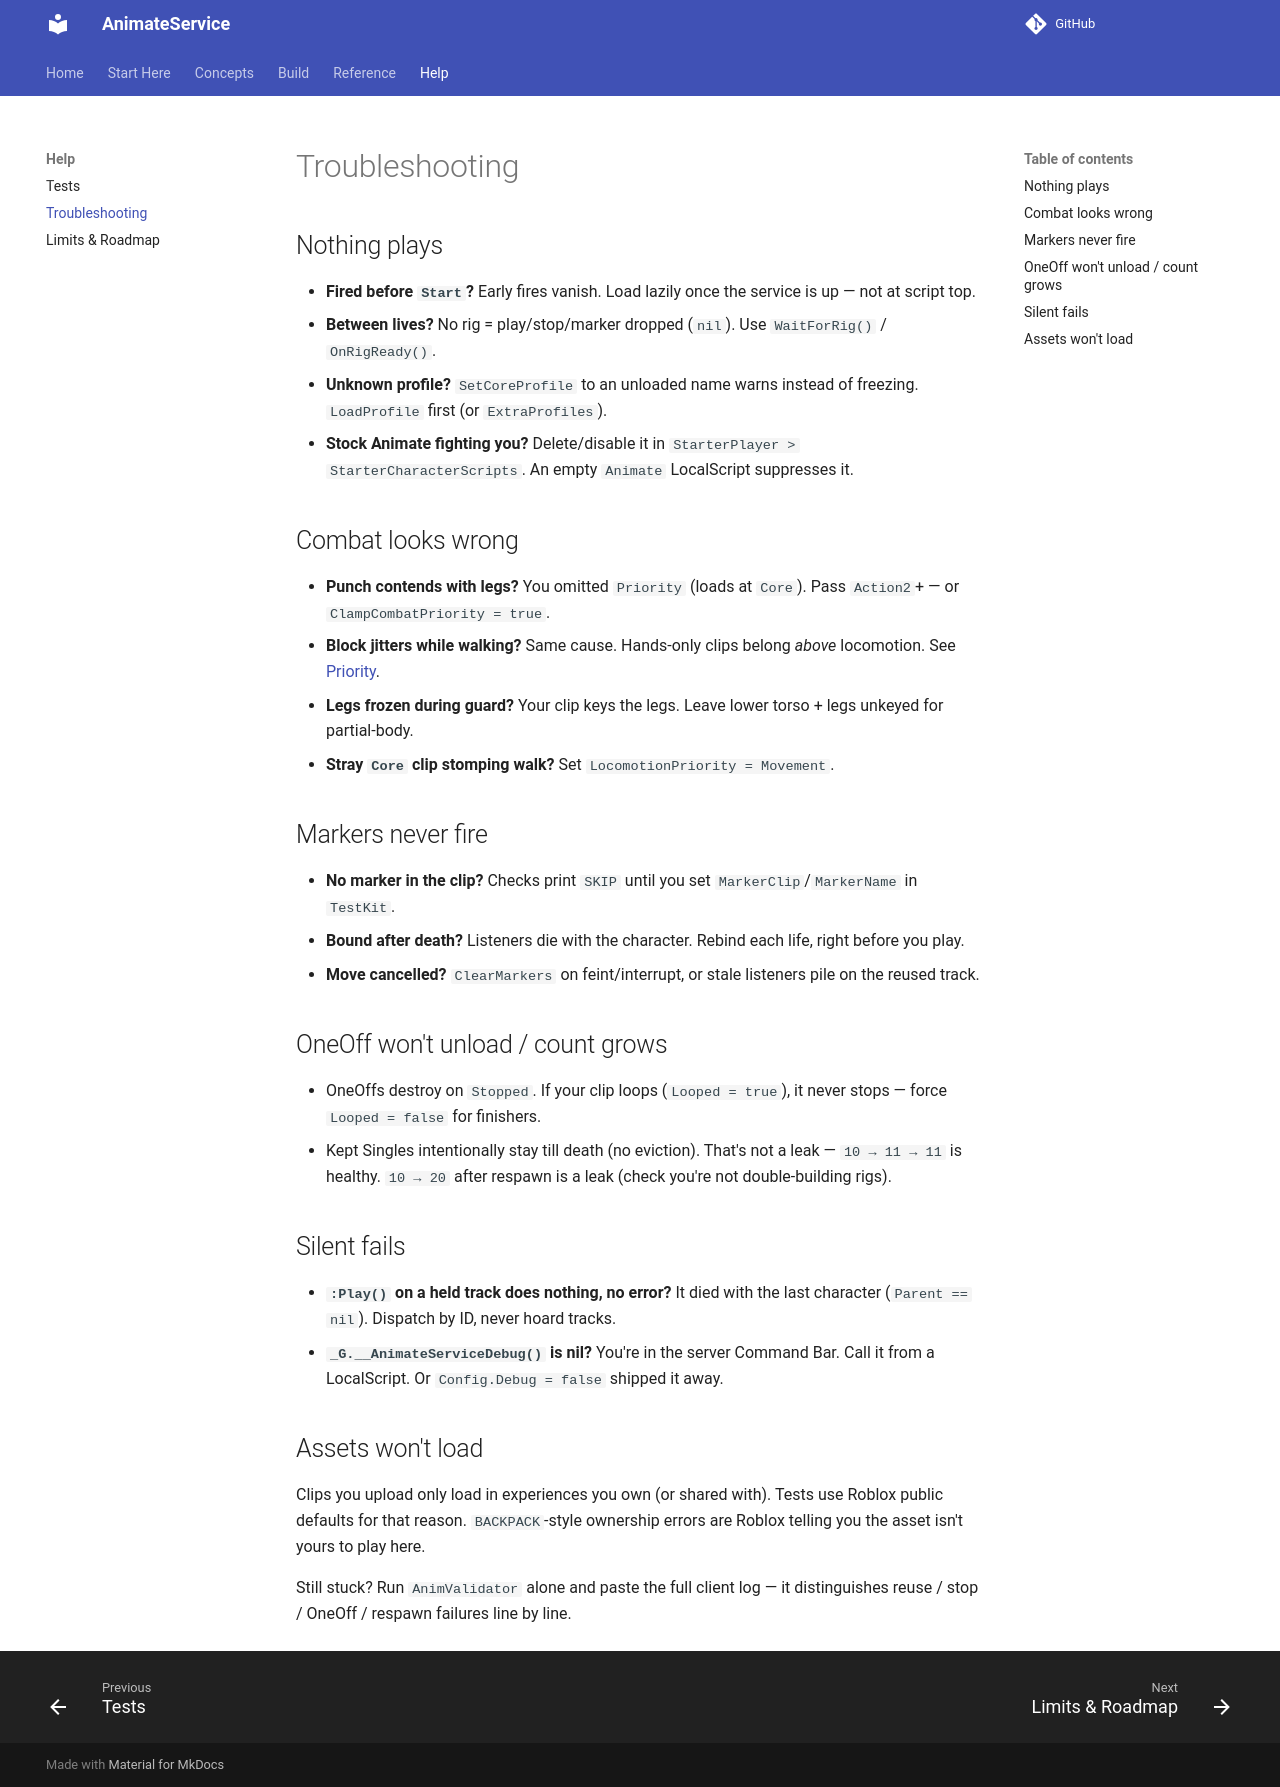

repository: Zyn-ic/AnimateService · page: troubleshooting/index.html · generator: mkdocs

# Troubleshooting

## Nothing plays

- **Fired before `Start`?** Early fires vanish. Load lazily once the service is up — not at script top.
- **Between lives?** No rig = play/stop/marker dropped (`nil`). Use `WaitForRig()` / `OnRigReady()`.
- **Unknown profile?** `SetCoreProfile` to an unloaded name warns instead of freezing. `LoadProfile` first (or `ExtraProfiles`).
- **Stock Animate fighting you?** Delete/disable it in `StarterPlayer > StarterCharacterScripts`. An empty `Animate` LocalScript suppresses it.

## Combat looks wrong

- **Punch contends with legs?** You omitted `Priority` (loads at `Core`). Pass `Action2`+ — or `ClampCombatPriority = true`.
- **Block jitters while walking?** Same cause. Hands-only clips belong *above* locomotion. See [Priority](priority.md).
- **Legs frozen during guard?** Your clip keys the legs. Leave lower torso + legs unkeyed for partial-body.
- **Stray `Core` clip stomping walk?** Set `LocomotionPriority = Movement`.

## Markers never fire

- **No marker in the clip?** Checks print `SKIP` until you set `MarkerClip`/`MarkerName` in `TestKit`.
- **Bound after death?** Listeners die with the character. Rebind each life, right before you play.
- **Move cancelled?** `ClearMarkers` on feint/interrupt, or stale listeners pile on the reused track.

## OneOff won't unload / count grows

- OneOffs destroy on `Stopped`. If your clip loops (`Looped = true`), it never stops — force `Looped = false` for finishers.
- Kept Singles intentionally stay till death (no eviction). That's not a leak — `10 → 11 → 11` is healthy. `10 → 20` after respawn is a leak (check you're not double-building rigs).

## Silent fails

- **`:Play()` on a held track does nothing, no error?** It died with the last character (`Parent == nil`). Dispatch by ID, never hoard tracks.
- **`_G.__AnimateServiceDebug()` is nil?** You're in the server Command Bar. Call it from a LocalScript. Or `Config.Debug = false` shipped it away.

## Assets won't load

Clips you upload only load in experiences you own (or shared with). Tests use Roblox public defaults for that reason. `BACKPACK`-style ownership errors are Roblox telling you the asset isn't yours to play here.

Still stuck? Run `AnimValidator` alone and paste the full client log — it distinguishes reuse / stop / OneOff / respawn failures line by line.
